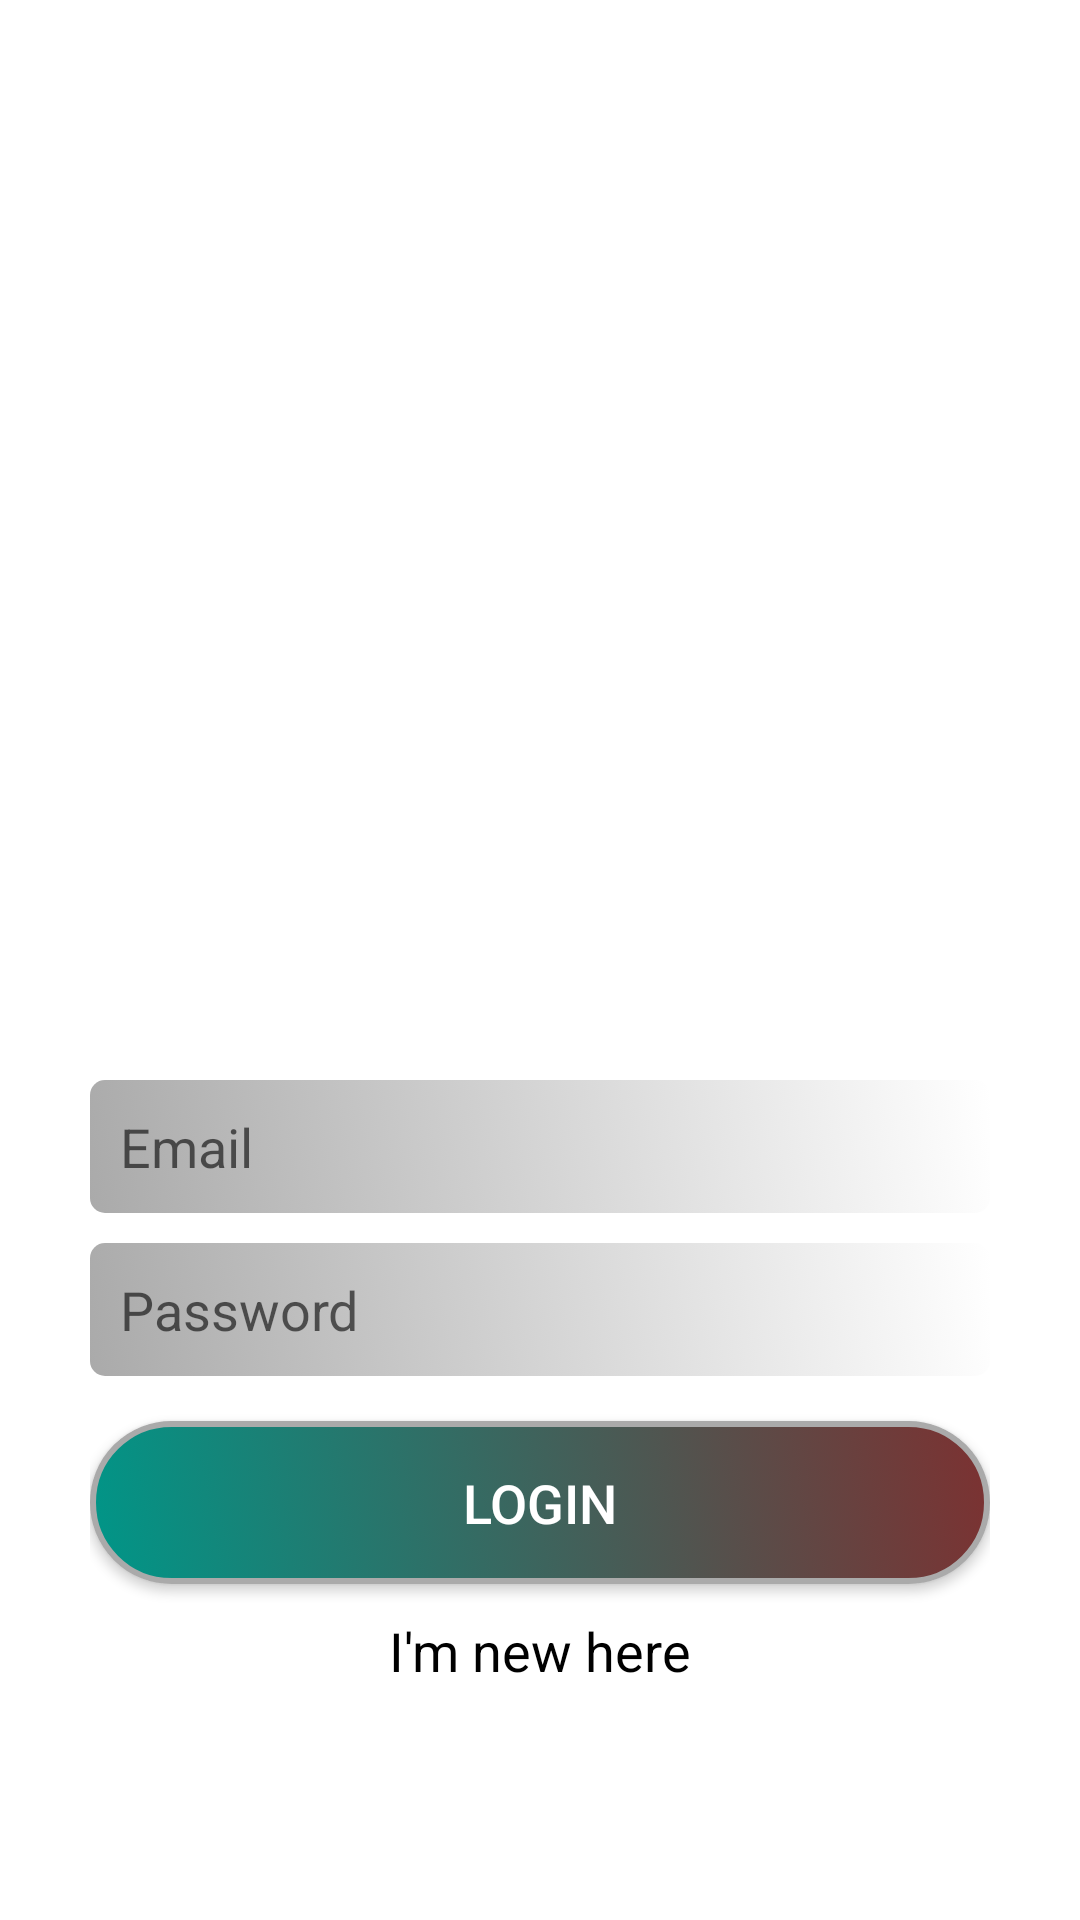

The Android layout XML behind this screen, and the referenced resources:
<!-- AndroidManifest.xml: application theme AppTheme -->
<!-- res/layout/activity_login.xml -->
<?xml version="1.0" encoding="utf-8"?>
<LinearLayout xmlns:android="http://schemas.android.com/apk/res/android"
    xmlns:app="http://schemas.android.com/apk/res-auto"
    android:orientation="vertical"
    android:paddingTop="350dp"
    android:paddingLeft="30dp"
    android:paddingRight="30dp"
    android:background="#ffffff"
    android:layout_height="match_parent"
    android:layout_width="match_parent">


    <EditText
        android:id="@+id/etEmail"
        android:hint="Email"
        android:inputType="textNoSuggestions"
        android:maxLines="1"
        android:singleLine="true"
        android:layout_width="match_parent"
        android:layout_height="wrap_content"
        android:background="@drawable/custom_edit_text_bg"
        android:padding="10dp"
        android:layout_marginTop="10dp" />

    <EditText
        android:id="@+id/etPassword"
        android:hint="Password"
        android:inputType="textPassword"
        android:layout_width="match_parent"
        android:layout_height="wrap_content"
        android:background="@drawable/custom_edit_text_bg"
        android:padding="10dp"
        android:layout_marginTop="10dp" />

    <Button
        android:id="@+id/bLogin"
        android:layout_width="match_parent"
        android:layout_height="wrap_content"
        android:text="Login"
        android:layout_marginTop="15dp"
        android:background="@drawable/button_bg_rounded_corners"
        android:padding="15dp"
        android:textColor="#ffffff"
        android:textSize="18sp" />

    <TextView
        android:id="@+id/tvRegisterLink"
        android:layout_gravity="center_horizontal"
        android:layout_width="wrap_content"
        android:text="I'm new here"
        android:textColor="#ff000000"
        android:layout_marginTop="10dp"
        android:textSize="18sp"
        android:layout_height="wrap_content" />

</LinearLayout>
<!-- resources referenced by this layout -->
<resources>
  <!-- drawable button_bg_rounded_corners (drawable) -->
  <?xml version="1.0" encoding="utf-8"?>
  <selector xmlns:android="http://schemas.android.com/apk/res/android">
      <item>
          <shape android:shape="rectangle">
              <gradient android:startColor="#009688"
                  android:endColor="#FF7C3131"
                  android:angle="45"
                  android:type="linear"/>
  
              <stroke android:color="#aaa" android:width="2dp" />
              
              <corners android:radius="30dp" />
          </shape>
      </item>
  </selector>
  <!-- drawable custom_edit_text_bg (drawable) -->
  <?xml version="1.0" encoding="utf-8"?>
  <selector xmlns:android="http://schemas.android.com/apk/res/android">
      <item>
          <shape android:shape="rectangle">
              <gradient android:startColor="#aaa"
                  android:endColor="#ffffff"
                  android:angle="45"
                  android:type="linear"/>
  
              
              <corners android:radius="5dp" />
          </shape>
      </item>
  </selector>
  <style name="AppTheme" parent="Theme.AppCompat.Light.NoActionBar">
          
          <item name="colorPrimaryDark">#d6d7d7</item>
      </style>
</resources>
